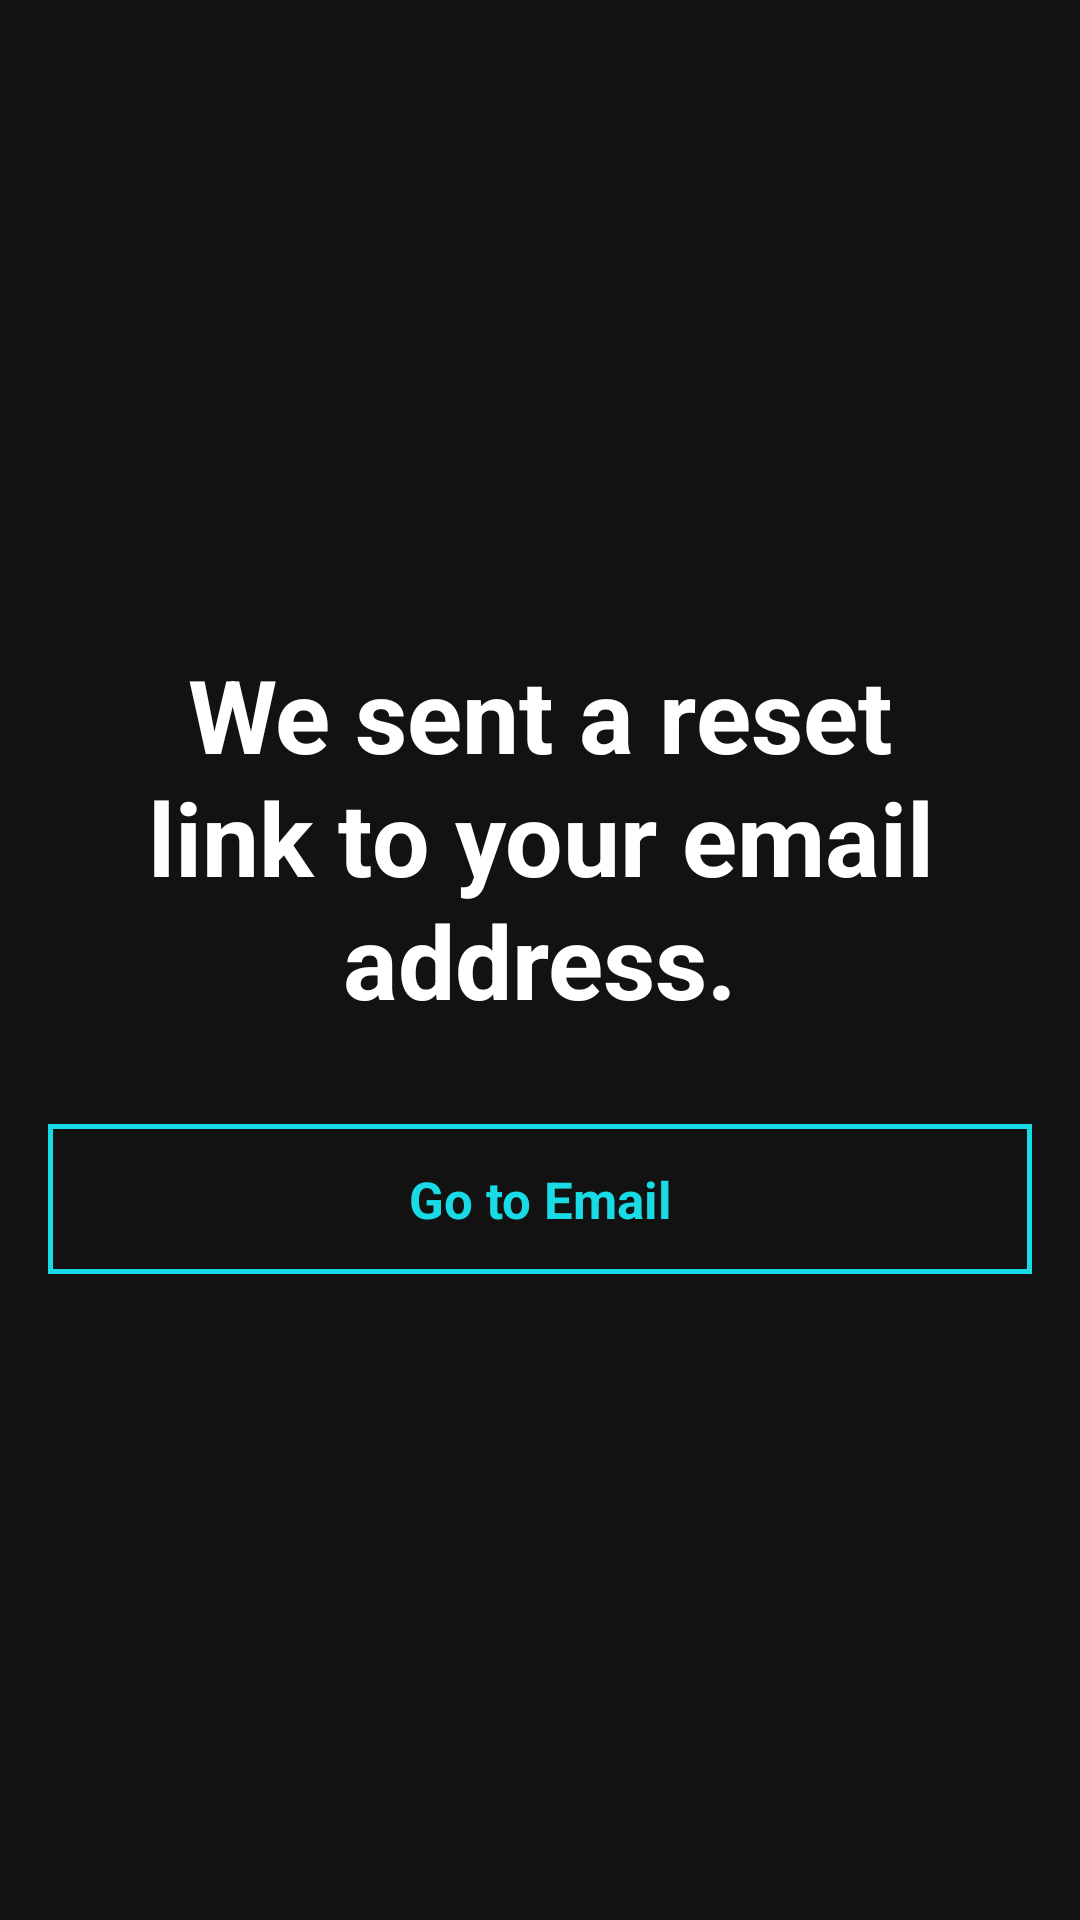

This screen was rendered from an Android layout file. Write that file and the resources it references.
<!-- AndroidManifest.xml: application theme Theme.ButtlerLogin -->
<!-- res/layout/activity_forgot2.xml -->
<?xml version="1.0" encoding="utf-8"?>
<androidx.constraintlayout.widget.ConstraintLayout
    xmlns:android="http://schemas.android.com/apk/res/android"
    android:layout_width="match_parent"
    android:layout_height="match_parent"
    xmlns:app="http://schemas.android.com/apk/res-auto"
    android:background="#121212">

    <androidx.appcompat.widget.Toolbar
        android:layout_width="match_parent"
        android:layout_height="wrap_content"
        android:id="@+id/toolBar"
        app:layout_constraintTop_toTopOf="parent"
        app:layout_constraintStart_toStartOf="parent"
        app:layout_constraintEnd_toEndOf="parent"
        >

        <ImageView
            android:id="@+id/back2"
            android:layout_width="wrap_content"
            android:layout_height="wrap_content"
            android:src="@drawable/ic_baseline_arrow_back_ios_24"
            />

    </androidx.appcompat.widget.Toolbar>

    <androidx.constraintlayout.widget.ConstraintLayout
        android:layout_width="match_parent"
        android:layout_height="wrap_content"
        app:layout_constraintStart_toStartOf="parent"
        app:layout_constraintEnd_toEndOf="parent"
        app:layout_constraintTop_toTopOf="parent"
        app:layout_constraintBottom_toBottomOf="parent"
        >

    <TextView
        android:layout_width="match_parent"
        android:layout_height="wrap_content"
        android:id="@+id/txtForgot2"
        android:text="We sent a reset link to your email address."

        android:layout_marginStart="16dp"
        android:layout_marginEnd="16dp"

        style="@style/headline_largeTitle_bold_34"
        android:gravity="center_vertical|center_horizontal"
        android:lineSpacingExtra="-10sp"
        android:lineHeight="19dp"


        app:layout_constraintStart_toStartOf="parent"
        app:layout_constraintTop_toTopOf="parent"
        app:layout_constraintEnd_toEndOf="parent"
        />

    

    <TextView
        android:layout_width="match_parent"
        android:layout_height="wrap_content"
        android:text="Go to Email"
        android:layout_marginTop="32dp"
        android:layout_marginEnd="16dp"
        android:layout_marginStart="16dp"

        android:id="@+id/txtGoToEmail"

        style="@style/body_bold_17"
        android:background="@drawable/go_to_login_bg"
        android:minHeight="50sp"
        android:gravity="center"
        android:textColor="#19DBE6"

        app:layout_constraintTop_toBottomOf="@id/txtForgot2"
        />

    </androidx.constraintlayout.widget.ConstraintLayout>

</androidx.constraintlayout.widget.ConstraintLayout>
<!-- resources referenced by this layout -->
<resources>
  <!-- drawable edit_text_border (drawable) -->
  <?xml version="1.0" encoding="utf-8"?>
  <shape xmlns:android="http://schemas.android.com/apk/res/android"
      android:shape="rectangle">
  
      <stroke android:width="1.5dp" android:color="#C4C3C3"></stroke>
  
  
  </shape>
  <!-- drawable go_to_login_bg (drawable) -->
  <?xml version="1.0" encoding="utf-8"?>
  <shape xmlns:android="http://schemas.android.com/apk/res/android"
      android:shape="rectangle">
  
      <stroke android:width="1.5dp" android:color="#19DBE6"></stroke>
  
  
  </shape>
  <style name="ForgotButton" parent="Theme.ButtlerLogin">
  
          <item name="android:layout_marginTop">32dp</item>
          <item name="android:layout_marginStart">16dp</item>
          <item name="android:layout_marginEnd">16dp</item>
  
          <item name="minHeight">50sp</item>
          <item name="android:gravity">center</item>
  
  
          <item name="android:fontFamily">@font/prompt</item>
          <item name="fontWeight">500</item>
          <item name="android:textSize">17sp</item>
          <item name="lineHeight">24dp</item>
          <item name="android:textAlignment">center</item>
          <item name="android:textColor">#19DBE6</item>
  
  
  
  
  
      </style>
  <style name="body_bold_17">
  
          <item name="android:textSize">17sp</item>
          <item name="android:textColor">#FFFFFF</item>
          <item name="fontFamily">@font/prompt</item>
          <item name="fontWeight">500</item>
          <item name="lineHeight">24sp</item>
          <item name="android:textStyle">bold</item>
          <item name="android:textAlignment">center</item>
  
      </style>
  <style name="headline_largeTitle_bold_34">
  
          <item name="android:textSize">34sp</item>
          <item name="android:textColor">#FFFFFF</item>
          <item name="fontFamily">@font/prompt</item>
          <item name="fontWeight">500</item>
          <item name="lineHeight">41sp</item>
          <item name="android:textStyle">bold</item>
          <item name="android:textAlignment">center</item>
  
      </style>
  <style name="Theme.ButtlerLogin" parent="Theme.MaterialComponents.DayNight.DarkActionBar">
          
          <item name="colorPrimary">@color/purple_500</item>
          <item name="colorPrimaryVariant">@color/purple_700</item>
          <item name="colorOnPrimary">@color/white</item>
          
          <item name="colorSecondary">@color/teal_200</item>
          <item name="colorSecondaryVariant">@color/teal_700</item>
          <item name="colorOnSecondary">@color/black</item>
          
          <item name="android:statusBarColor">#121212</item>            // ?attr/colorPrimaryVariant
          
  
          <item name="windowActionBar">false</item>
          <item name="windowNoTitle">true</item>
      </style>
  <!-- not gathered from this repository: default colours our renderer supplied (Android Studio template values) -->
  <color name="purple_500">#FF6200EE</color>
  <color name="purple_700">#FF3700B3</color>
  <color name="teal_200">#FF03DAC5</color>
  <color name="teal_700">#FF018786</color>
  <color name="black">#FF000000</color>
  <color name="white">#FFFFFFFF</color>
</resources>
